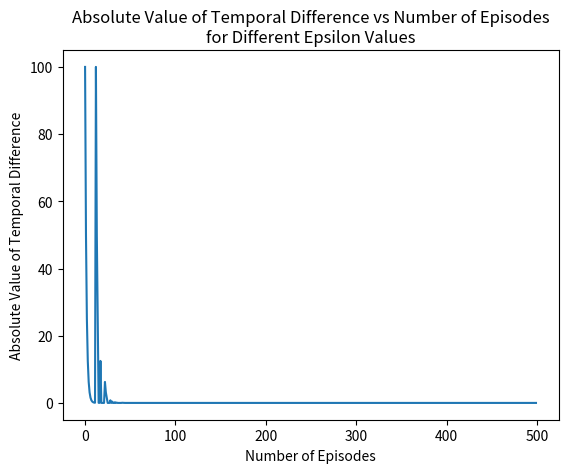
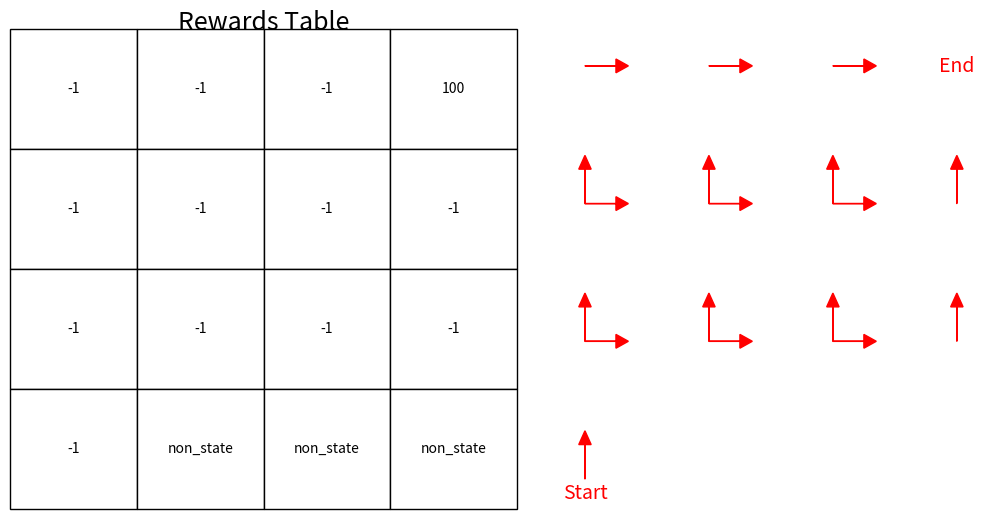

These charts were generated, in order, by the following Python code:
import numpy as np
import pandas as pd
import matplotlib.pyplot as plt

environment_rows = 4  # no. of rows in the environment
environment_columns = 4  # no. of columns in the environment
num_actions = 4  # actions are: up, right, down, left
EPSILON = 0.9  # probability of choosing to explore in epsilon-greedy algorithm
GAMMA = 0.9  # discount factor
ALPHA = 0.5  # learning rate for q learning
num_episodes = 500

rewards = np.full((environment_rows, environment_columns), -1)
goal_state = (0, environment_columns - 1)  # goal state will always be the top right corner
rewards[goal_state] = 100

start_state = (environment_rows - 1, 0)  # start state will always be the bottom left corner
rewards[start_state] = -1.

for col in range(1, environment_columns):
    non_state = (environment_rows - 1, col)
    rewards[non_state] = 0


# this function is simply for visualising where the non-states occur
def convert_to_non_state(reward):
    if reward == 0:
        return 'non_state'
    else:
        return str(reward)


rewards_with_non_state = np.vectorize(convert_to_non_state)(rewards)
print(rewards_with_non_state)
print('\n')

# sets the states that have a reward = 0 as not accessible to the agent
valid_states = [(row, col) for row in range(environment_rows) for col in range(environment_columns)
                if rewards[row, col] != 0]
q_values = np.zeros((len(valid_states), num_actions))
actions = ['up', 'right', 'down', 'left']  # outlines the actions we are able to take


# epsilon greedy algorithm that will choose the next action
def next_action(state_index, epsilon):
        if np.random.random() < epsilon:
            return np.random.randint(num_actions)
        else:
            return np.argmax(q_values[state_index])


def get_next_location(row_index, column_index, action_index):
    new_row_index = row_index
    new_column_index = column_index
    if actions[action_index] == 'up' and row_index > 0:
        new_row_index -= 1
    elif actions[action_index] == 'right' and column_index < environment_columns - 1:
        new_column_index += 1
    elif actions[action_index] == 'down' and row_index < environment_rows - 1:
        new_row_index += 1
    elif actions[action_index] == 'left' and column_index > 0:
        new_column_index -= 1

    # ensure the new state is not a non-state
    if rewards[new_row_index, new_column_index] == 0:
        new_row_index = row_index
        new_column_index = column_index

    # Return the reward for the new state, which is -1 in this case
    return new_row_index, new_column_index


def is_terminal_state(row_index, column_index):
    return (row_index, column_index) == goal_state

# initialize Q-values for the goal state to zero
goal_state_index = valid_states.index(goal_state)
q_values[goal_state_index] = np.zeros(num_actions)

# training the agent
temporal_difference_list = []
num_episodes_list = []
for episode in range(num_episodes):
    row_index, column_index = start_state

    while not is_terminal_state(row_index, column_index):
        state_index = valid_states.index((row_index, column_index))
        action_index = next_action(state_index, EPSILON)

        old_row_index, old_column_index = row_index, column_index
        row_index, column_index = get_next_location(row_index, column_index, action_index)

        new_state_index = valid_states.index((row_index, column_index))
        reward = rewards[row_index, column_index]

        old_q_value = q_values[state_index, action_index]
        temporal_difference = reward + (GAMMA * np.max(q_values[new_state_index])) - old_q_value

        new_q_value = old_q_value + (ALPHA * temporal_difference)  # Q-learning equation
        q_values[state_index, action_index] = new_q_value

    temporal_difference_list.append(abs(temporal_difference))
    num_episodes_list.append(episode)

plt.plot(num_episodes_list, temporal_difference_list)
plt.xlabel('Number of Episodes')
plt.ylabel('Absolute Value of Temporal Difference')
plt.title('Absolute Value of Temporal Difference vs Number of Episodes' + '\n' 'for Different Epsilon Values')
plt.show()



# adding the Q-values to a dataframe to visualise best actions in a state
q_values_df = pd.DataFrame(q_values,
                           columns=['up', 'right', 'down', 'left'],
                           index=[f'State {i+1}' for i in range(len(valid_states))])


# the below code is for visualizing the result through plotting appropriate tables
max_actions = q_values_df.apply(lambda row: [row == row.max()], axis=1)
q_values_df['Best_actions'] = max_actions
print(q_values_df)

fig, (ax1, ax2) = plt.subplots(1, 2, figsize=(12, 6))

ax1.axis('off')
table = ax1.table(cellText=rewards_with_non_state, cellLoc='center', loc='center')
table.scale(1, 1.5)
cell_width = 1.2
cell_height = 4.8
table.scale(cell_width, cell_height)
ax1.set_title('Rewards Table', fontsize=18)

ax2.axis('off')


def add_arrows(actions_str, row_index):
    arrow_length = 0.25
    (y, x) = np.divmod(row_index, environment_columns)
    y = (environment_rows - 1) - y  # invert y-coordinate to start from the top

    if (x, y) == (environment_columns - 1, environment_rows - 1):
        ax2.text(x + 0.5, y + 0.5, "End", fontsize=14, ha='center', va='center', color='red')
    else:
        for action_index, is_max in enumerate(actions_str):
            if is_max:
                if actions[action_index] == 'up':
                    ax2.arrow(x + 0.5, y + 0.5, 0, arrow_length, head_width=0.1, head_length=0.1, color='red')
                elif actions[action_index] == 'down':
                    ax2.arrow(x + 0.5, y + 0.5, 0, -arrow_length, head_width=0.1, head_length=0.1, color='red')
                elif actions[action_index] == 'right':
                    ax2.arrow(x + 0.5, y + 0.5, arrow_length, 0, head_width=0.1, head_length=0.1, color='red')
                elif actions[action_index] == 'left':
                    ax2.arrow(x + 0.5, y + 0.5, -arrow_length, 0, head_width=0.1, head_length=0.1, color='red')

    if (x, y) == (0, 0):
        ax2.text(x + 0.5, y + 0.4, "Start", fontsize=14, ha='center', va='center', color='red')


for i, actions_str in enumerate(max_actions):
    add_arrows(actions_str[0], i)


plt.show()




